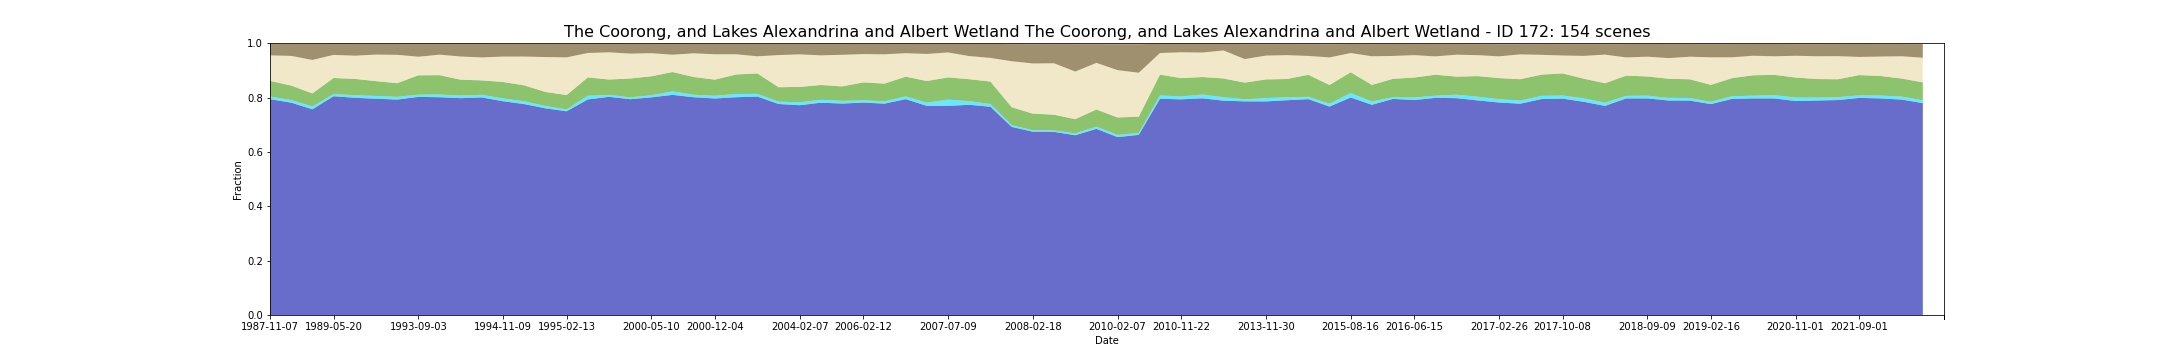

Values plotted in this chart, from the file beside it:
feature_id, water, wet, bs, pv, npv, pc_missing, date, s3_csv_path, display_time
172, 0.7939, 0.009831, 0.0425, 0.05769, 0.09369, 0.09578, 1987-11-07T00:01:27Z, s3://dea-public-data-dev/projects/WIT/Ra…, 1987-11-07
172, 0.7939, 0.009831, 0.0425, 0.05769, 0.09369, 0.09578, 1987-11-07T00:01:51Z, s3://dea-public-data-dev/projects/WIT/Ra…, 1987-11-07
172, 0.7812, 0.009601, 0.04419, 0.05325, 0.1093, 0.09539, 1988-01-10T00:02:55Z, s3://dea-public-data-dev/projects/WIT/Ra…, 1988-01-10
172, 0.7812, 0.009601, 0.04419, 0.05325, 0.1093, 0.09539, 1988-01-10T00:02:31Z, s3://dea-public-data-dev/projects/WIT/Ra…, 1988-01-10
172, 0.7568, 0.01037, 0.05882, 0.04798, 0.1233, 0.07736, 1989-03-17T00:03:06Z, s3://dea-public-data-dev/projects/WIT/Ra…, 1989-03-17
172, 0.7568, 0.01037, 0.05882, 0.04798, 0.1233, 0.07736, 1989-03-17T00:02:42Z, s3://dea-public-data-dev/projects/WIT/Ra…, 1989-03-17
172, 0.8048, 0.007854, 0.04074, 0.05932, 0.08501, 0.09605, 1989-05-20T00:01:58Z, s3://dea-public-data-dev/projects/WIT/Ra…, 1989-05-20
172, 0.8048, 0.007854, 0.04074, 0.05932, 0.08501, 0.09605, 1989-05-20T00:02:22Z, s3://dea-public-data-dev/projects/WIT/Ra…, 1989-05-20
172, 0.7991, 0.009663, 0.04357, 0.05984, 0.08539, 0.07725, 1989-11-11T23:57:54Z, s3://dea-public-data-dev/projects/WIT/Ra…, 1989-11-11
172, 0.7991, 0.009663, 0.04357, 0.05984, 0.08539, 0.07725, 1989-11-11T23:58:18Z, s3://dea-public-data-dev/projects/WIT/Ra…, 1989-11-11
172, 0.7957, 0.01013, 0.03946, 0.05464, 0.0977, 0.08112, 1989-11-27T23:57:54Z, s3://dea-public-data-dev/projects/WIT/Ra…, 1989-11-27
172, 0.7927, 0.01002, 0.04033, 0.05015, 0.1044, 0.08787, 1989-12-29T23:56:34Z, s3://dea-public-data-dev/projects/WIT/Ra…, 1989-12-29
172, 0.7927, 0.01002, 0.04033, 0.05015, 0.1044, 0.08787, 1989-12-29T23:56:58Z, s3://dea-public-data-dev/projects/WIT/Ra…, 1989-12-29
172, 0.8024, 0.008408, 0.04754, 0.07101, 0.06839, 0.08857, 1993-09-03T23:56:19Z, s3://dea-public-data-dev/projects/WIT/Ra…, 1993-09-03
172, 0.8024, 0.008408, 0.04754, 0.07101, 0.06839, 0.08857, 1993-09-03T23:55:55Z, s3://dea-public-data-dev/projects/WIT/Ra…, 1993-09-03
172, 0.8012, 0.01008, 0.0399, 0.07107, 0.07543, 0.08985, 1993-10-21T23:56:05Z, s3://dea-public-data-dev/projects/WIT/Ra…, 1993-10-21
172, 0.8012, 0.01008, 0.0399, 0.07107, 0.07543, 0.08985, 1993-10-21T23:55:41Z, s3://dea-public-data-dev/projects/WIT/Ra…, 1993-10-21
172, 0.7977, 0.009711, 0.04669, 0.05821, 0.0853, 0.0853, 1993-11-22T23:55:51Z, s3://dea-public-data-dev/projects/WIT/Ra…, 1993-11-22
172, 0.7977, 0.009711, 0.04669, 0.05821, 0.0853, 0.0853, 1993-11-22T23:55:27Z, s3://dea-public-data-dev/projects/WIT/Ra…, 1993-11-22
172, 0.8004, 0.009838, 0.04995, 0.05289, 0.08455, 0.09213, 1993-12-08T23:55:48Z, s3://dea-public-data-dev/projects/WIT/Ra…, 1993-12-08
172, 0.8004, 0.009838, 0.04995, 0.05289, 0.08455, 0.09213, 1993-12-08T23:55:24Z, s3://dea-public-data-dev/projects/WIT/Ra…, 1993-12-08
172, 0.7864, 0.01039, 0.04672, 0.06045, 0.09357, 0.06928, 1994-11-09T23:48:43Z, s3://dea-public-data-dev/projects/WIT/Ra…, 1994-11-09
172, 0.7864, 0.01039, 0.04672, 0.06045, 0.09357, 0.06928, 1994-11-09T23:48:19Z, s3://dea-public-data-dev/projects/WIT/Ra…, 1994-11-09
172, 0.7759, 0.01052, 0.04661, 0.0584, 0.106, 0.06565, 1994-11-25T23:47:47Z, s3://dea-public-data-dev/projects/WIT/Ra…, 1994-11-25
172, 0.7759, 0.01052, 0.04661, 0.0584, 0.106, 0.06565, 1994-11-25T23:48:11Z, s3://dea-public-data-dev/projects/WIT/Ra…, 1994-11-25
172, 0.7603, 0.008793, 0.04824, 0.05146, 0.1285, 0.08704, 1995-01-12T23:46:14Z, s3://dea-public-data-dev/projects/WIT/Ra…, 1995-01-12
172, 0.7603, 0.008793, 0.04824, 0.05146, 0.1285, 0.08704, 1995-01-12T23:46:38Z, s3://dea-public-data-dev/projects/WIT/Ra…, 1995-01-12
172, 0.7495, 0.00682, 0.04933, 0.05289, 0.1387, 0.06993, 1995-02-13T23:45:20Z, s3://dea-public-data-dev/projects/WIT/Ra…, 1995-02-13
172, 0.7495, 0.006847, 0.04933, 0.05287, 0.1387, 0.06993, 1995-02-13T23:44:57Z, s3://dea-public-data-dev/projects/WIT/Ra…, 1995-02-13
172, 0.793, 0.01373, 0.03368, 0.0674, 0.08981, 0.07443, 1995-10-11T23:34:06Z, s3://dea-public-data-dev/projects/WIT/Ra…, 1995-10-11
172, 0.793, 0.01373, 0.03368, 0.0674, 0.08981, 0.07443, 1995-10-11T23:34:30Z, s3://dea-public-data-dev/projects/WIT/Ra…, 1995-10-11
172, 0.8027, 0.007257, 0.03123, 0.0563, 0.1003, 0.09984, 1999-05-16T00:12:01Z, s3://dea-public-data-dev/projects/WIT/Ra…, 1999-05-16
172, 0.8027, 0.007257, 0.03123, 0.0563, 0.1003, 0.09984, 1999-05-16T00:12:25Z, s3://dea-public-data-dev/projects/WIT/Ra…, 1999-05-16
172, 0.7939, 0.00681, 0.0359, 0.06943, 0.09152, 0.09557, 2000-04-24T00:26:16Z, s3://dea-public-data-dev/projects/WIT/Ra…, 2000-04-24
172, 0.7939, 0.00681, 0.0359, 0.06943, 0.09152, 0.09557, 2000-04-24T00:25:52Z, s3://dea-public-data-dev/projects/WIT/Ra…, 2000-04-24
172, 0.8008, 0.007848, 0.03437, 0.06957, 0.08496, 0.08872, 2000-05-10T00:26:04Z, s3://dea-public-data-dev/projects/WIT/Ra…, 2000-05-10
172, 0.8008, 0.007848, 0.03437, 0.06957, 0.08496, 0.08872, 2000-05-10T00:25:40Z, s3://dea-public-data-dev/projects/WIT/Ra…, 2000-05-10
172, 0.8099, 0.01298, 0.0401, 0.07109, 0.06369, 0.08523, 2000-09-15T00:24:09Z, s3://dea-public-data-dev/projects/WIT/Ra…, 2000-09-15
172, 0.8099, 0.01298, 0.0401, 0.07109, 0.06369, 0.08523, 2000-09-15T00:24:33Z, s3://dea-public-data-dev/projects/WIT/Ra…, 2000-09-15
172, 0.8011, 0.009374, 0.03476, 0.06502, 0.08736, 0.09776, 2000-11-18T00:23:53Z, s3://dea-public-data-dev/projects/WIT/Ra…, 2000-11-18
172, 0.8011, 0.009374, 0.03476, 0.06502, 0.08736, 0.09776, 2000-11-18T00:24:17Z, s3://dea-public-data-dev/projects/WIT/Ra…, 2000-11-18
172, 0.7966, 0.01015, 0.03826, 0.05925, 0.09332, 0.0941, 2000-12-04T00:24:17Z, s3://dea-public-data-dev/projects/WIT/Ra…, 2000-12-04
172, 0.7966, 0.01015, 0.03826, 0.05925, 0.09332, 0.0941, 2000-12-04T00:23:53Z, s3://dea-public-data-dev/projects/WIT/Ra…, 2000-12-04
172, 0.8012, 0.01198, 0.03832, 0.07173, 0.07438, 0.09324, 2001-06-30T00:23:18Z, s3://dea-public-data-dev/projects/WIT/Ra…, 2001-06-30
172, 0.8012, 0.01198, 0.03832, 0.07173, 0.07438, 0.09324, 2001-06-30T00:22:54Z, s3://dea-public-data-dev/projects/WIT/Ra…, 2001-06-30
172, 0.8036, 0.009999, 0.04573, 0.0752, 0.06309, 0.09204, 2001-09-18T00:22:00Z, s3://dea-public-data-dev/projects/WIT/Ra…, 2001-09-18
172, 0.8036, 0.009999, 0.04573, 0.0752, 0.06309, 0.09204, 2001-09-18T00:22:24Z, s3://dea-public-data-dev/projects/WIT/Ra…, 2001-09-18
172, 0.7763, 0.008763, 0.04125, 0.05304, 0.1182, 0.09944, 2003-01-27T00:22:27Z, s3://dea-public-data-dev/projects/WIT/Ra…, 2003-01-27
172, 0.7763, 0.008763, 0.04125, 0.05304, 0.1182, 0.09944, 2003-01-27T00:22:03Z, s3://dea-public-data-dev/projects/WIT/Ra…, 2003-01-27
172, 0.7718, 0.01092, 0.03861, 0.05633, 0.1199, 0.08984, 2004-02-07T00:12:27Z, s3://dea-public-data-dev/projects/WIT/Ra…, 2004-02-07
172, 0.7718, 0.01092, 0.03861, 0.05633, 0.1199, 0.08984, 2004-02-07T00:12:50Z, s3://dea-public-data-dev/projects/WIT/Ra…, 2004-02-07
172, 0.7811, 0.01058, 0.04236, 0.05458, 0.109, 0.09442, 2005-01-08T00:19:58Z, s3://dea-public-data-dev/projects/WIT/Ra…, 2005-01-08
172, 0.7811, 0.01058, 0.04236, 0.05458, 0.109, 0.09442, 2005-01-08T00:19:34Z, s3://dea-public-data-dev/projects/WIT/Ra…, 2005-01-08
172, 0.7779, 0.009917, 0.04028, 0.05316, 0.1163, 0.09574, 2005-01-24T00:20:11Z, s3://dea-public-data-dev/projects/WIT/Ra…, 2005-01-24
172, 0.7779, 0.009917, 0.04028, 0.05316, 0.1163, 0.09574, 2005-01-24T00:19:47Z, s3://dea-public-data-dev/projects/WIT/Ra…, 2005-01-24
172, 0.7815, 0.008408, 0.03764, 0.06602, 0.1041, 0.09272, 2006-02-12T00:24:25Z, s3://dea-public-data-dev/projects/WIT/Ra…, 2006-02-12
172, 0.7815, 0.008408, 0.03764, 0.06602, 0.1041, 0.09272, 2006-02-12T00:24:01Z, s3://dea-public-data-dev/projects/WIT/Ra…, 2006-02-12
172, 0.7777, 0.008584, 0.03842, 0.06503, 0.1079, 0.09453, 2006-02-28T00:24:45Z, s3://dea-public-data-dev/projects/WIT/Ra…, 2006-02-28
172, 0.7777, 0.008584, 0.03842, 0.06503, 0.1079, 0.09453, 2006-02-28T00:24:21Z, s3://dea-public-data-dev/projects/WIT/Ra…, 2006-02-28
172, 0.7941, 0.01039, 0.0345, 0.07232, 0.0864, 0.0884, 2006-08-07T00:27:16Z, s3://dea-public-data-dev/projects/WIT/Ra…, 2006-08-07
... 94 more rows
